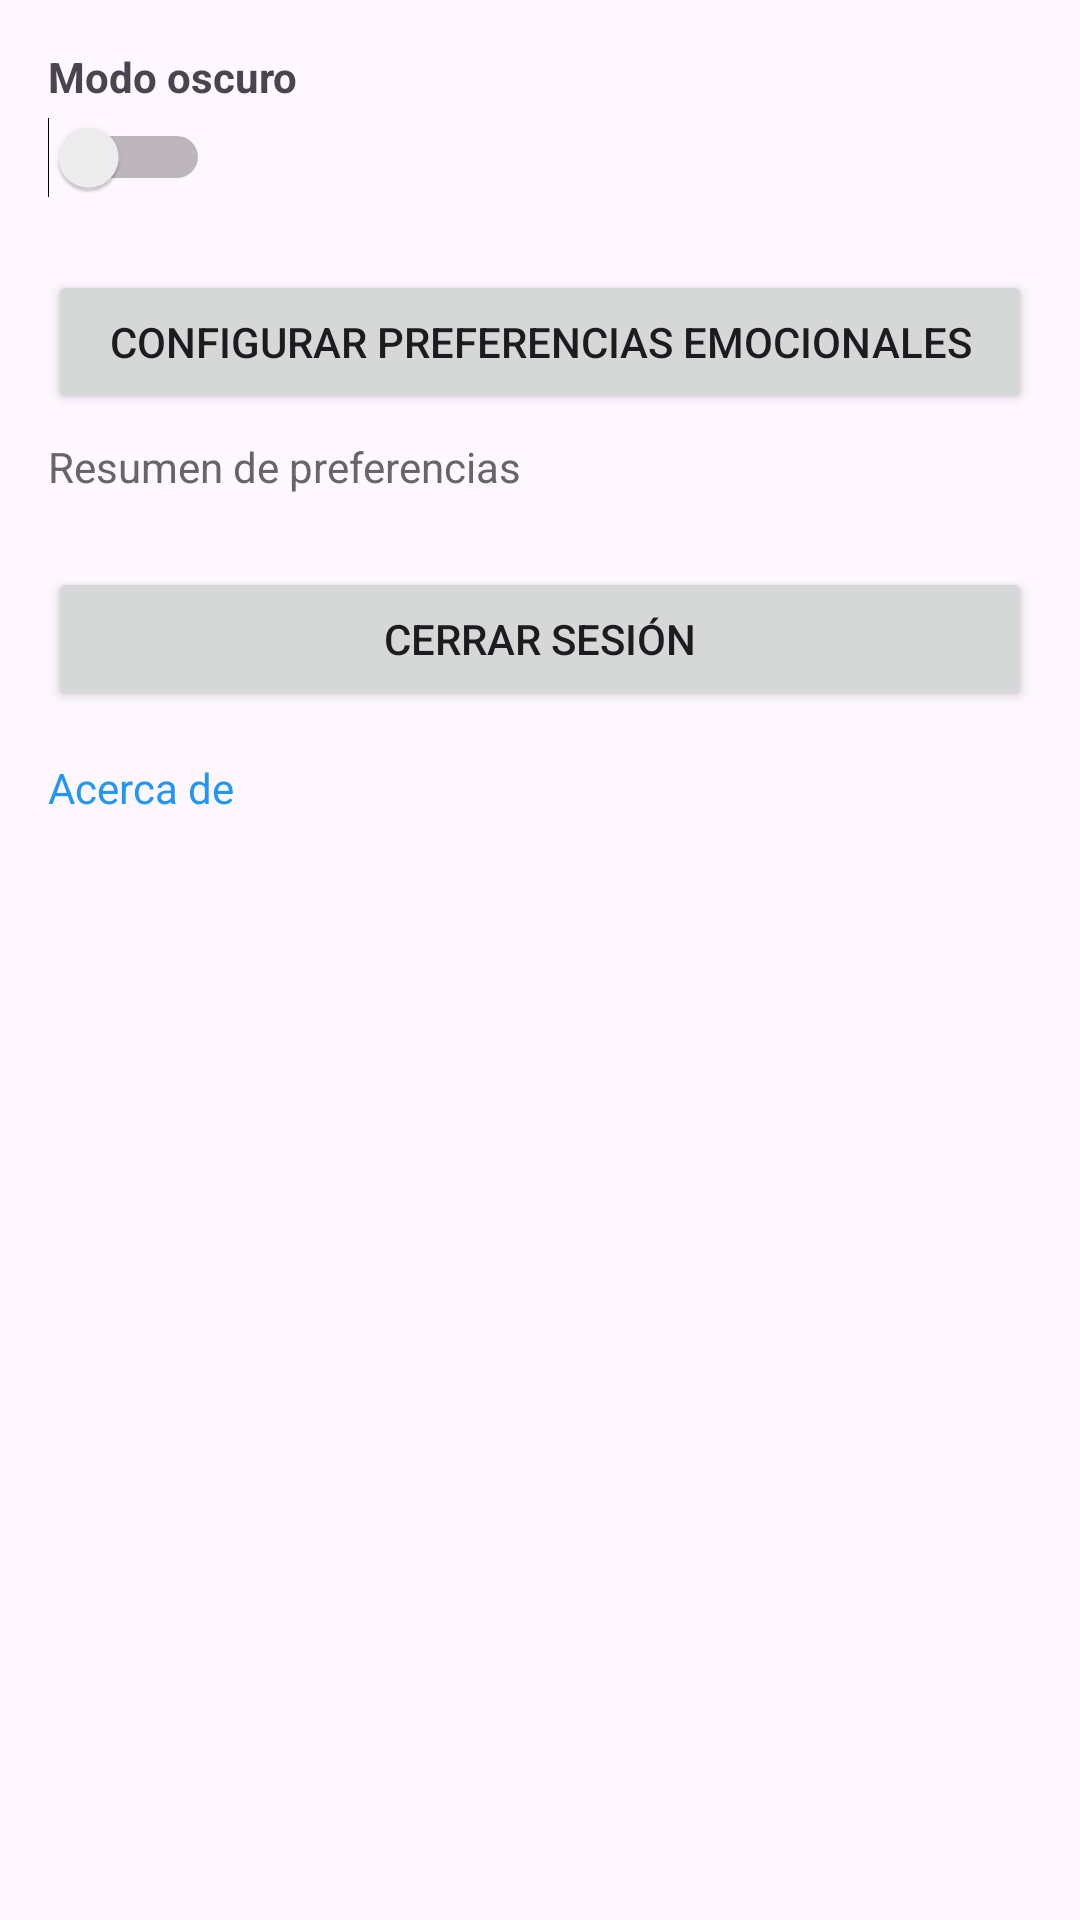

This screen was rendered from an Android layout file. Write that file and the resources it references.
<!-- AndroidManifest.xml: application theme Theme.Filmotion -->
<!-- res/layout/fragment_opciones.xml -->
<layout xmlns:android="http://schemas.android.com/apk/res/android">
    <data />
    <ScrollView
        android:layout_width="match_parent"
        android:layout_height="match_parent"
        android:padding="16dp">
        <LinearLayout
            android:orientation="vertical"
            android:layout_width="match_parent"
            android:layout_height="wrap_content">

            <TextView
                android:layout_width="wrap_content"
                android:layout_height="wrap_content"
                android:text="Modo oscuro"
                android:textStyle="bold"
                android:paddingBottom="4dp" />

            <Switch
                android:id="@+id/switchModoOscuro"
                android:layout_width="wrap_content"
                android:layout_height="wrap_content" />

            <Button
                android:id="@+id/btnPreferencias"
                android:layout_width="match_parent"
                android:layout_height="wrap_content"
                android:text="Configurar preferencias emocionales"
                android:layout_marginTop="24dp" />

            <TextView
                android:id="@+id/textResumenPreferencias"
                android:layout_width="match_parent"
                android:layout_height="wrap_content"
                android:text="Resumen de preferencias"
                android:paddingTop="8dp"
                android:textColor="#666666" />

            <Button
                android:id="@+id/btnCerrarSesion"
                android:layout_width="match_parent"
                android:layout_height="wrap_content"
                android:text="Cerrar sesión"
                android:layout_marginTop="24dp" />

            <TextView
                android:id="@+id/textAcerca"
                android:layout_width="wrap_content"
                android:layout_height="wrap_content"
                android:text="Acerca de"
                android:textColor="#2196F3"
                android:layout_marginTop="16dp" />
        </LinearLayout>
    </ScrollView>
</layout>
<!-- resources referenced by this layout -->
<resources>
  <style name="Theme.Filmotion" parent="Base.Theme.Filmotion" />
  <style name="Base.Theme.Filmotion" parent="Theme.Material3.DayNight.NoActionBar">
          
          
      </style>
</resources>
